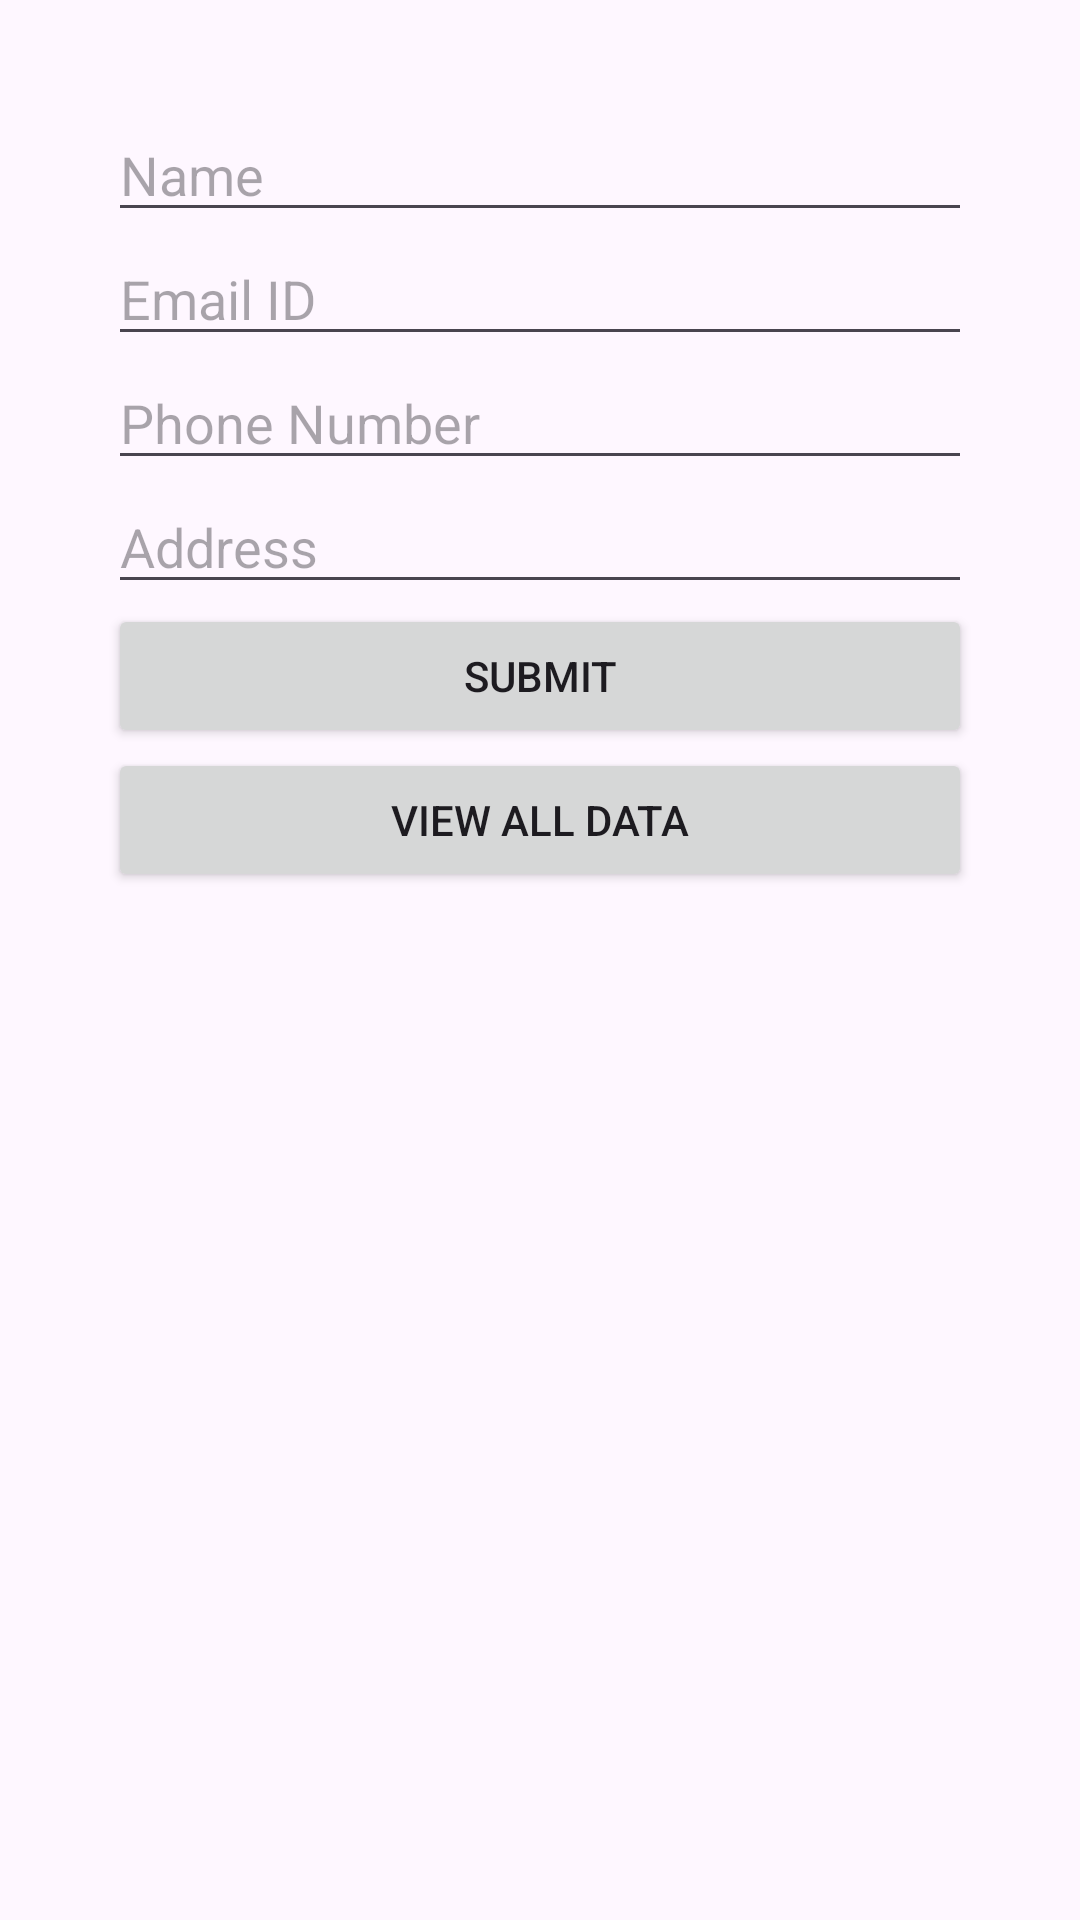

Here is an Android app screen rendered from its layout file. Give the layout XML and the strings, colors and styles it references.
<!-- AndroidManifest.xml: application theme Theme.MAD_Practical_7 -->
<!-- res/layout/activity_register.xml -->
<?xml version="1.0" encoding="utf-8"?>
<androidx.constraintlayout.widget.ConstraintLayout
    xmlns:android="http://schemas.android.com/apk/res/android"
    xmlns:app="http://schemas.android.com/apk/res-auto"
    xmlns:tools="http://schemas.android.com/tools"
    android:id="@+id/main"
    android:layout_width="match_parent"
    android:layout_height="match_parent"
    android:padding="20dp"
    tools:context=".RegisterActivity">
    <LinearLayout
        android:layout_width="match_parent"
        android:layout_height="match_parent"
        android:orientation="vertical"
        android:padding="16dp"
        app:layout_constraintBottom_toBottomOf="parent"
        app:layout_constraintEnd_toEndOf="parent"
        app:layout_constraintStart_toStartOf="parent"
        app:layout_constraintTop_toTopOf="parent">
        <EditText
            android:id="@+id/etName"
            android:layout_width="match_parent"
            android:layout_height="wrap_content"
            android:hint="Name"
            android:inputType="text" />
        <EditText
            android:id="@+id/etEmail"
            android:layout_width="match_parent"
            android:layout_height="wrap_content"
            android:hint="Email ID"
            android:inputType="textEmailAddress" />
        <EditText
            android:id="@+id/etPhone"
            android:layout_width="match_parent"
            android:layout_height="wrap_content"
            android:hint="Phone Number"
            android:inputType="phone" />
        <EditText
            android:id="@+id/etAddress"
            android:layout_width="match_parent"
            android:layout_height="wrap_content"
            android:hint="Address"
            android:inputType="textPostalAddress" />
        <Button
            android:id="@+id/btnSubmit"
            android:layout_width="match_parent"
            android:layout_height="wrap_content"
            android:text="Submit" />
        <Button
            android:id="@+id/btnViewAll"
            android:layout_width="match_parent"
            android:layout_height="wrap_content"
            android:text="view all data" />
    </LinearLayout>
</androidx.constraintlayout.widget.ConstraintLayout>
<!-- resources referenced by this layout -->
<resources>
  <style name="Theme.MAD_Practical_7" parent="Base.Theme.MAD_Practical_7" />
  <style name="Base.Theme.MAD_Practical_7" parent="Theme.Material3.DayNight.NoActionBar">
          
          
      </style>
</resources>
